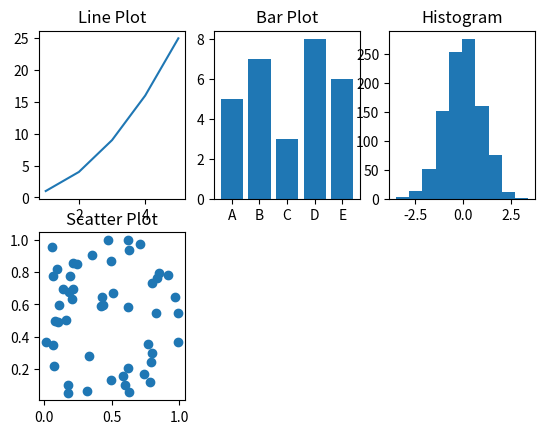

This chart was generated by the following Python code:
import matplotlib.pyplot as plt
import numpy as np

# Exercise 06: Subplots
#Line Plot
x = [1, 2, 3, 4, 5]
y = [1, 4, 9, 16, 25]
plt.subplot(2,3,1)
plt.plot(x, y)
plt.title('Line Plot')
#Bar Plot
categories = ['A', 'B', 'C', 'D', 'E']
values = [5, 7, 3, 8, 6]
plt.subplot(2,3,2)
plt.bar(categories, values)
plt.title('Bar Plot')
#Histogram
data = np.random.randn(1000) #(1000 random values)
plt.subplot(2,3,3)
plt.hist(data)
plt.title('Histogram')
#Scatter Plot
x_scatter = np.random.rand(50)
y_scatter = np.random.rand(50)
plt.subplot(2,3,4)
plt.scatter(x_scatter, y_scatter)
plt.title('Scatter Plot')
plt.show()
